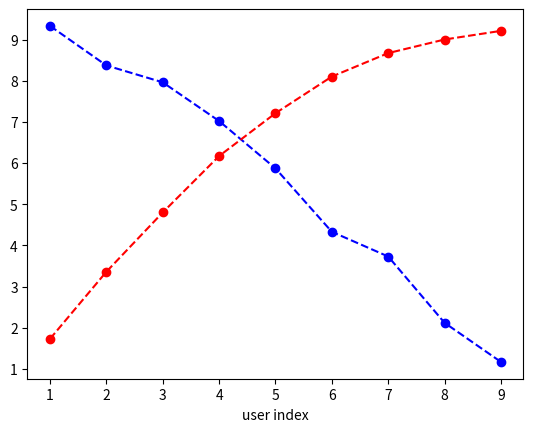

Write the Python code that produced this figure.
import numpy as np
import matplotlib.pyplot as plt

f = np.array([np.inf, 9.33, 8.37, 7.96, 7.02, 5.87, 4.33, 3.73, 2.12, 1.17])
v = np.array([0, 1.73, 1.63, 1.44, 1.37, 1.04, 0.89, 0.57, 0.33, 0.21])

v = np.cumsum(v)
v[0] = np.inf

plt.plot(np.linspace(0, 9, 10), f, "bo--", mec="b")
plt.plot(np.linspace(0, 9, 10), v, "ro--", mec="r")
plt.xlabel("user index")
plt.show()
